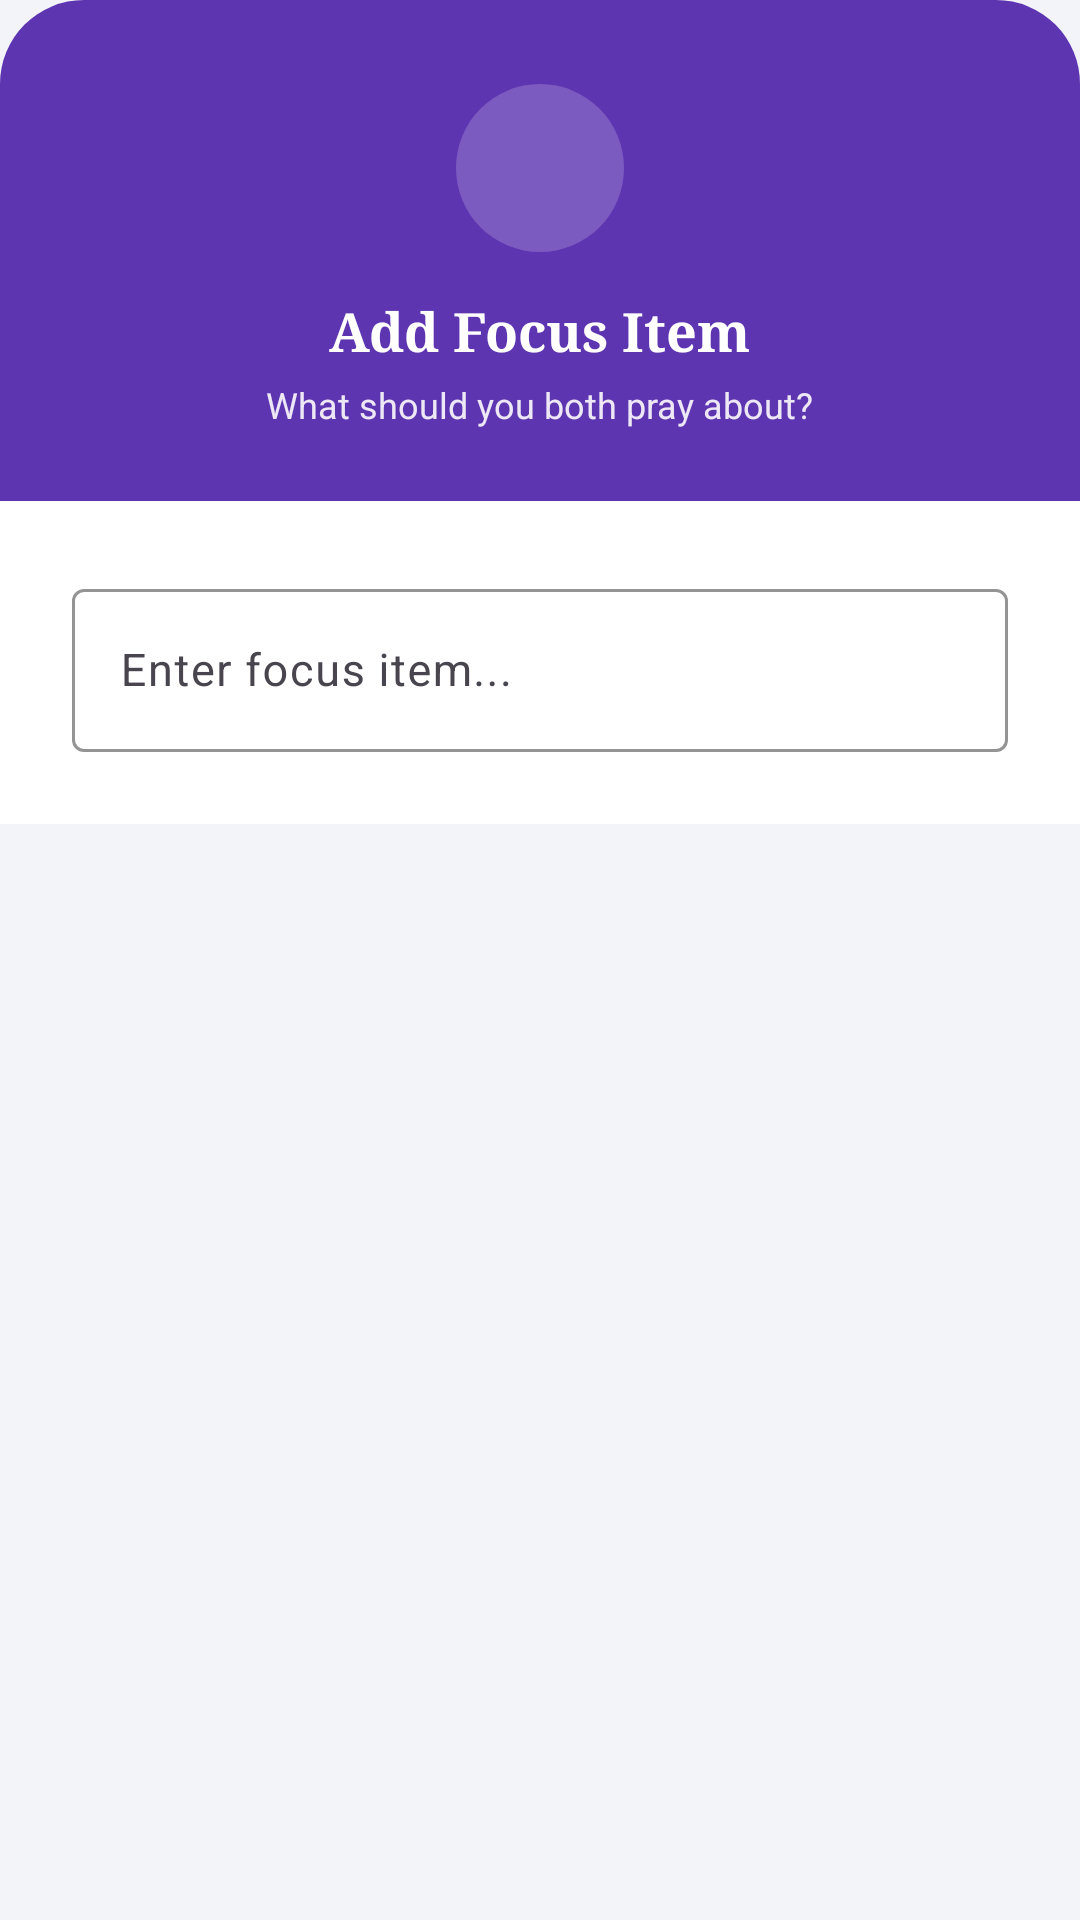

Write the Android layout XML for this screen, with the resource values it uses.
<!-- AndroidManifest.xml: application theme Theme.SpiritualTracker -->
<!-- res/layout/dialog_add_focus_item.xml -->
<?xml version="1.0" encoding="utf-8"?>
<LinearLayout xmlns:android="http://schemas.android.com/apk/res/android"
    xmlns:app="http://schemas.android.com/apk/res-auto"
    android:layout_width="match_parent"
    android:layout_height="wrap_content"
    android:orientation="vertical">

    
    <LinearLayout
        android:layout_width="match_parent"
        android:layout_height="wrap_content"
        android:background="@drawable/bg_dialog_header"
        android:orientation="vertical"
        android:gravity="center"
        android:paddingTop="28dp"
        android:paddingBottom="24dp"
        android:paddingHorizontal="24dp">

        
        <LinearLayout
            android:layout_width="56dp"
            android:layout_height="56dp"
            android:background="@drawable/circle_background"
            android:backgroundTint="#30FFFFFF"
            android:gravity="center"
            android:layout_marginBottom="14dp">
            <ImageView
                android:layout_width="26dp"
                android:layout_height="26dp"
                android:src="@drawable/ic_board"
                app:tint="#FFFFFF"/>
        </LinearLayout>

        <TextView
            android:layout_width="wrap_content"
            android:layout_height="wrap_content"
            android:text="Add Focus Item"
            android:textColor="#FFFFFF"
            android:textSize="18sp"
            android:fontFamily="serif"
            android:textStyle="bold"
            android:layout_marginBottom="4dp"/>

        <TextView
            android:layout_width="wrap_content"
            android:layout_height="wrap_content"
            android:text="What should you both pray about?"
            android:textColor="#EDE7F6"
            android:textSize="12sp"/>
    </LinearLayout>

    
    <LinearLayout
        android:layout_width="match_parent"
        android:layout_height="wrap_content"
        android:orientation="vertical"
        android:padding="24dp"
        android:background="#FFFFFF">

        <com.google.android.material.textfield.TextInputLayout
            style="@style/Widget.Material3.TextInputLayout.OutlinedBox"
            android:layout_width="match_parent"
            android:layout_height="wrap_content"
            android:hint="Enter focus item..."
            app:boxStrokeColor="#7E57C2"
            app:hintTextColor="#7E57C2">
            <com.google.android.material.textfield.TextInputEditText
                android:id="@+id/etFocusItem"
                android:layout_width="match_parent"
                android:layout_height="wrap_content"
                android:inputType="textCapSentences"
                android:textSize="15sp"
                android:textColor="#1A1A1A"
                android:imeOptions="actionDone"/>
        </com.google.android.material.textfield.TextInputLayout>
    </LinearLayout>
</LinearLayout>
<!-- resources referenced by this layout -->
<resources>
  <!-- drawable bg_dialog_header (drawable) -->
  <?xml version="1.0" encoding="utf-8"?>
  <shape xmlns:android="http://schemas.android.com/apk/res/android" android:shape="rectangle">
      <solid android:color="#5E35B1"/>
      <corners
          android:topLeftRadius="28dp"
          android:topRightRadius="28dp"/>
  </shape>
  <!-- drawable circle_background (drawable) -->
  <?xml version="1.0" encoding="utf-8"?>
  <shape xmlns:android="http://schemas.android.com/apk/res/android"
      android:shape="oval">
      <solid android:color="@color/st_surface" />
  </shape>
  <style name="Theme.SpiritualTracker" parent="Base.Theme.SpiritualTracker" />
  <color name="st_surface">#FFFFFF</color>
  <style name="Base.Theme.SpiritualTracker" parent="Theme.Material3.Light.NoActionBar">
          <item name="colorPrimary">#7E57C2</item>
          <item name="colorOnPrimary">#FFFFFF</item>
          <item name="colorSecondaryContainer">#D1C4E9</item>
          <item name="colorOnSecondaryContainer">#7E57C2</item>
          <item name="android:windowBackground">#F3F4F9</item>
          
          <item name="android:navigationBarColor">#F5F5F5</item>
          <item name="android:windowLightNavigationBar" tools:targetApi="27">true</item>
      </style>
</resources>
